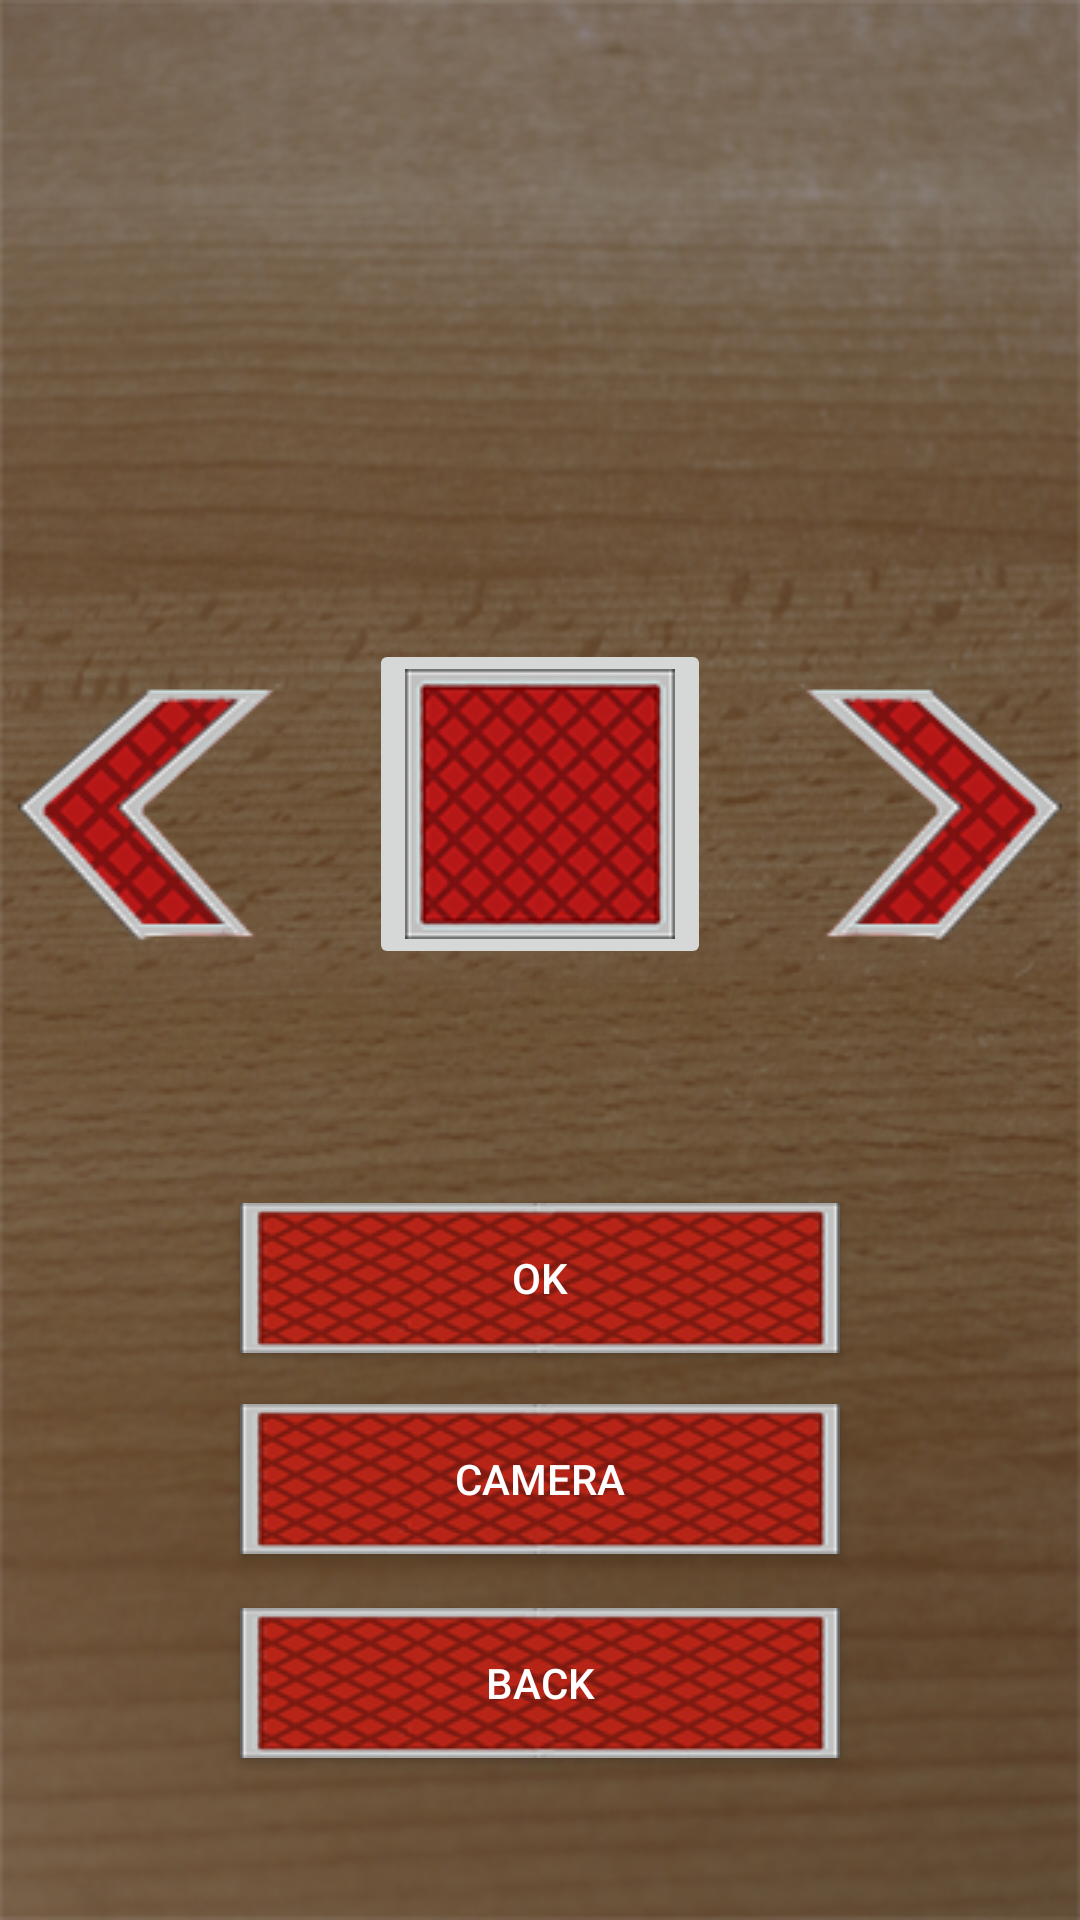

Produce the Android XML layout that renders to this screen, including the resource entries it uses.
<!-- AndroidManifest.xml: application theme AppTheme -->
<!-- res/layout/activity_settings.xml -->
<?xml version="1.0" encoding="utf-8"?>
<LinearLayout xmlns:android="http://schemas.android.com/apk/res/android"
    xmlns:app="http://schemas.android.com/apk/res-auto"
    xmlns:tools="http://schemas.android.com/tools"
    android:layout_width="match_parent"
    android:layout_height="match_parent"
    android:background="@drawable/gameboard"
    android:orientation="vertical"
    tools:context="com.example.fdai3744.memorygame3.Settings">

    <RelativeLayout
        android:layout_width="match_parent"
        android:layout_height="match_parent"
        tools:ignore="UselessParent">

        <Button
            android:id="@+id/setSettings"
            android:layout_width="wrap_content"
            android:layout_height="wrap_content"
            android:layout_marginBottom="85dp"
            android:background="@drawable/button_red"
            android:text="@string/ok"
            android:textColor="@android:color/white"
            tools:layout_editor_absoluteX="92dp"
            tools:layout_editor_absoluteY="288dp"
            android:layout_above="@+id/back"
            android:layout_alignStart="@+id/back" />

        <Button
            android:id="@+id/back"
            android:layout_width="wrap_content"
            android:layout_height="wrap_content"
            android:layout_marginBottom="54dp"
            android:background="@drawable/button_red"
            android:text="@string/back"
            android:textColor="@android:color/white"
            tools:layout_editor_absoluteX="92dp"
            tools:layout_editor_absoluteY="369dp"
            android:layout_alignParentBottom="true"
            android:layout_centerHorizontal="true" />

        <Button
            android:id="@+id/leftArrow"
            android:layout_width="wrap_content"
            android:layout_height="wrap_content"
            android:background="@drawable/arrow_left_red"
            tools:layout_editor_absoluteX="16dp"
            tools:layout_editor_absoluteY="100dp"
            android:layout_above="@+id/setSettings"
            android:layout_alignParentStart="true"
            android:layout_marginBottom="78dp" />

        <Button
            android:id="@+id/RightArrow"
            android:layout_width="wrap_content"
            android:layout_height="wrap_content"
            android:background="@drawable/arrow_right_red"
            tools:layout_editor_absoluteX="268dp"
            tools:layout_editor_absoluteY="100dp"
            android:layout_alignBottom="@+id/backsides"
            android:layout_alignParentEnd="true" />

        <ImageButton
            android:id="@+id/backsides"
            android:layout_width="wrap_content"
            android:layout_height="wrap_content"
            app:srcCompat="@drawable/backside_red"
            tools:layout_editor_absoluteX="130dp"
            tools:layout_editor_absoluteY="93dp"
            android:layout_alignBottom="@+id/leftArrow"
            android:layout_centerHorizontal="true"
            tools:ignore="ContentDescription" />

        <Button
            android:id="@+id/cameraButton"
            android:layout_width="wrap_content"
            android:layout_height="wrap_content"
            android:background="@drawable/button_red"
            android:textColor="@android:color/white"
            android:layout_marginBottom="18dp"
            android:text="@string/camerabutton"
            android:layout_above="@+id/back"
            android:layout_alignStart="@+id/setSettings" />
    </RelativeLayout>
</LinearLayout>
<!-- resources referenced by this layout -->
<resources>
  <!-- drawable arrow_left_red: png bitmap (drawable, 13881 bytes) -->
  <!-- drawable arrow_right_red: png bitmap (drawable, 28791 bytes) -->
  <!-- drawable backside_red: png bitmap (drawable, 14458 bytes) -->
  <!-- drawable button_red: png bitmap (drawable, 28211 bytes) -->
  <!-- drawable gameboard: png bitmap (drawable, 282674 bytes) -->
  <string name="back">Back</string>
  <string name="camerabutton">Camera</string>
  <string name="ok">Ok</string>
  <style name="AppTheme" parent="Theme.AppCompat.Light.DarkActionBar">
          
          <item name="colorPrimary">@color/colorPrimary</item>
          <item name="colorPrimaryDark">@color/colorPrimaryDark</item>
          <item name="colorAccent">@color/colorAccent</item>
      </style>
  <color name="colorPrimary">#a61b12</color>
  <color name="colorPrimaryDark">#700903</color>
  <color name="colorAccent">#FF4081</color>
</resources>
